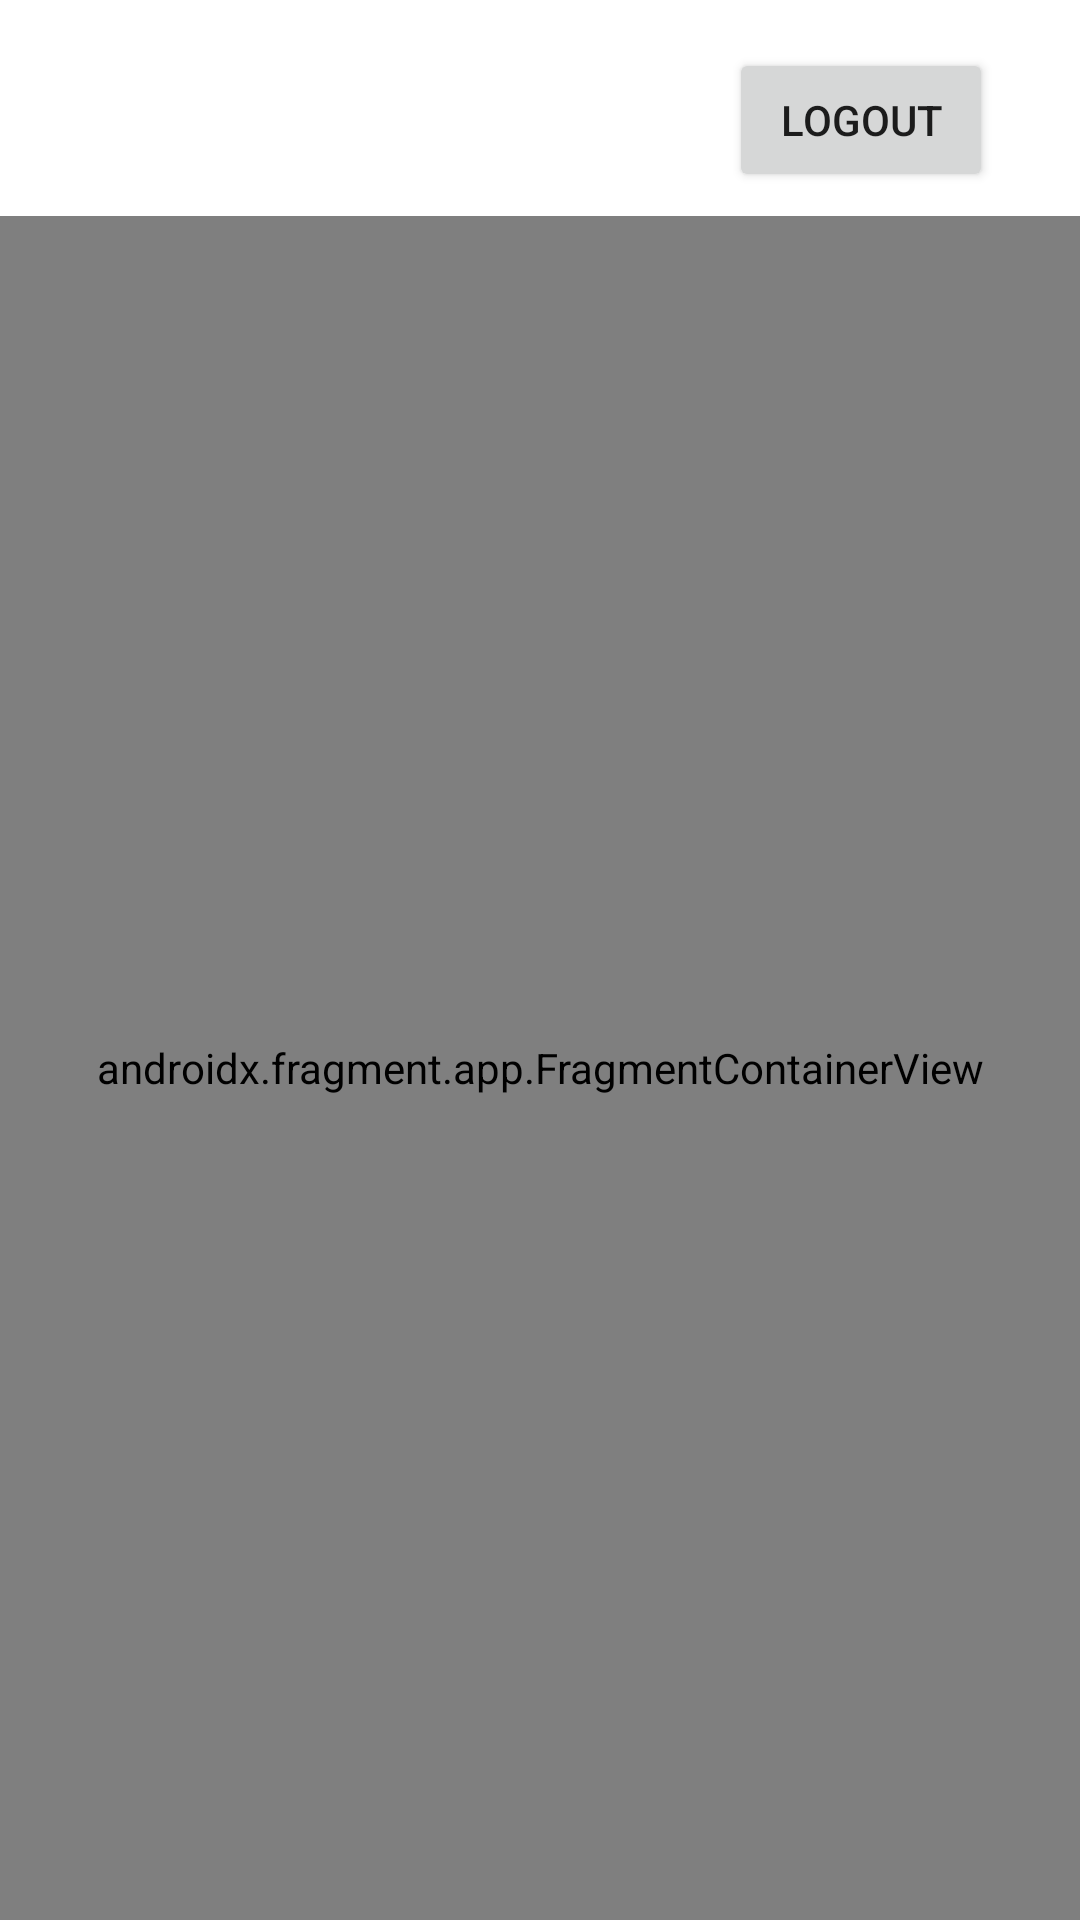

Write the Android layout XML for this screen, with the resource values it uses.
<!-- AndroidManifest.xml: application theme Theme.EventApp -->
<!-- res/layout/activity_main.xml -->
<?xml version="1.0" encoding="utf-8"?>
<androidx.constraintlayout.widget.ConstraintLayout xmlns:android="http://schemas.android.com/apk/res/android"
    xmlns:app="http://schemas.android.com/apk/res-auto"
    xmlns:tools="http://schemas.android.com/tools"
    android:layout_width="match_parent"
    android:layout_height="match_parent"
    tools:context=".ui.MainActivity">


    <androidx.fragment.app.FragmentContainerView
        android:id="@+id/fcvMainActivity"
        android:name="androidx.navigation.fragment.NavHostFragment"
        android:layout_width="match_parent"
        android:layout_height="0dp"
        android:layout_marginTop="8dp"
        app:layout_constraintBottom_toBottomOf="parent"
        app:layout_constraintEnd_toEndOf="parent"
        app:layout_constraintStart_toStartOf="parent"
        app:layout_constraintTop_toBottomOf="@+id/btnLogout"
        app:navGraph="@navigation/navigation" />

    <Button
        android:id="@+id/btnLogout"
        android:layout_width="wrap_content"
        android:layout_height="wrap_content"
        android:layout_marginTop="16dp"
        android:layout_marginEnd="16dp"
        android:text="@string/logout"
        app:layout_constraintEnd_toEndOf="parent"
        app:layout_constraintHorizontal_bias="0.949"
        app:layout_constraintStart_toStartOf="parent"
        app:layout_constraintTop_toTopOf="parent" />
</androidx.constraintlayout.widget.ConstraintLayout>
<!-- resources referenced by this layout -->
<resources>
  <string name="logout">Logout</string>
  <style name="Theme.EventApp" parent="Theme.MaterialComponents.DayNight.NoActionBar">
          
          <item name="colorPrimary">@color/purple_500</item>
          <item name="colorPrimaryVariant">@color/purple_700</item>
          <item name="colorOnPrimary">@color/white</item>
          
          <item name="colorSecondary">@color/teal_200</item>
          <item name="colorSecondaryVariant">@color/teal_700</item>
          <item name="colorOnSecondary">@color/black</item>
          
          <item name="android:statusBarColor" tools:targetApi="l">?attr/colorPrimaryVariant</item>
          
      </style>
  <!-- not gathered from this repository: default colours our renderer supplied (Android Studio template values) -->
  <color name="purple_500">#FF6200EE</color>
  <color name="purple_700">#FF3700B3</color>
  <color name="teal_200">#FF03DAC5</color>
  <color name="teal_700">#FF018786</color>
  <color name="black">#FF000000</color>
  <color name="white">#FFFFFFFF</color>
</resources>
